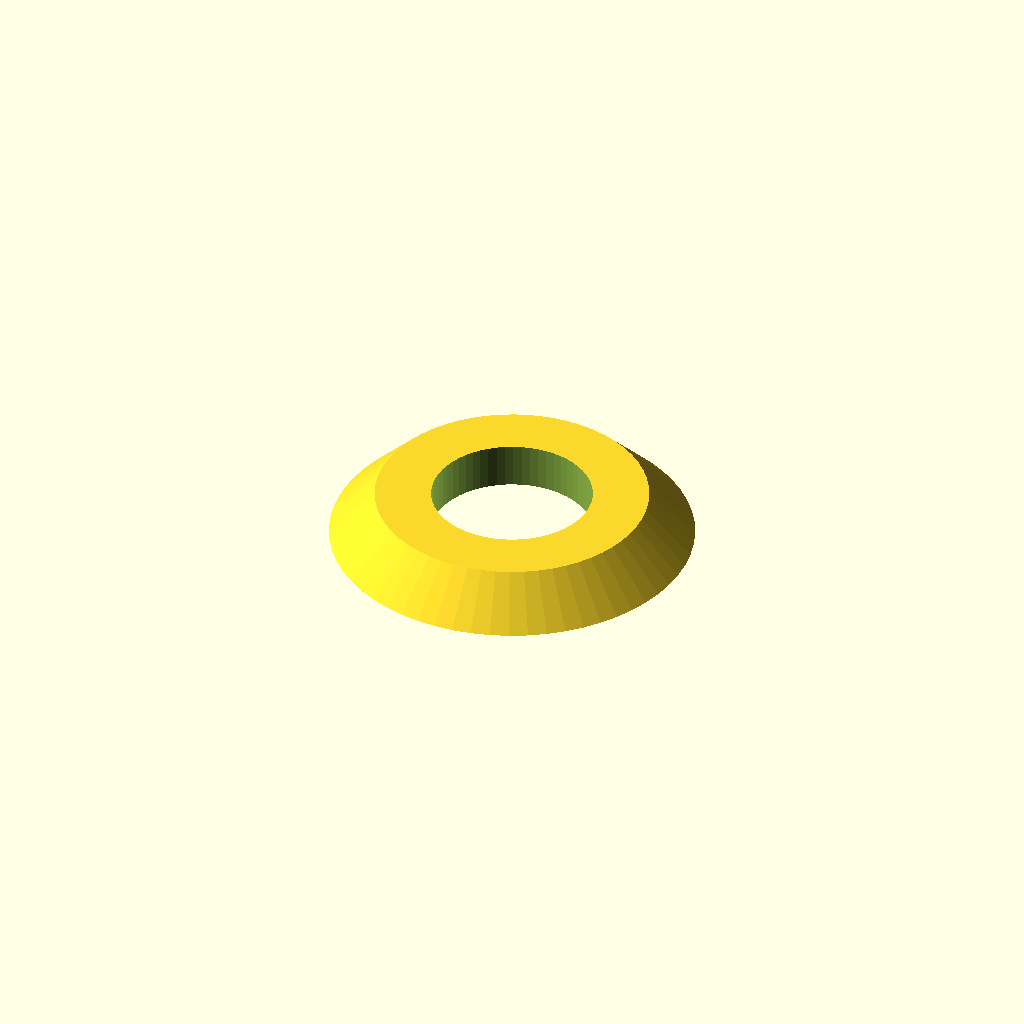
Cell 1: the model at its default parameters.
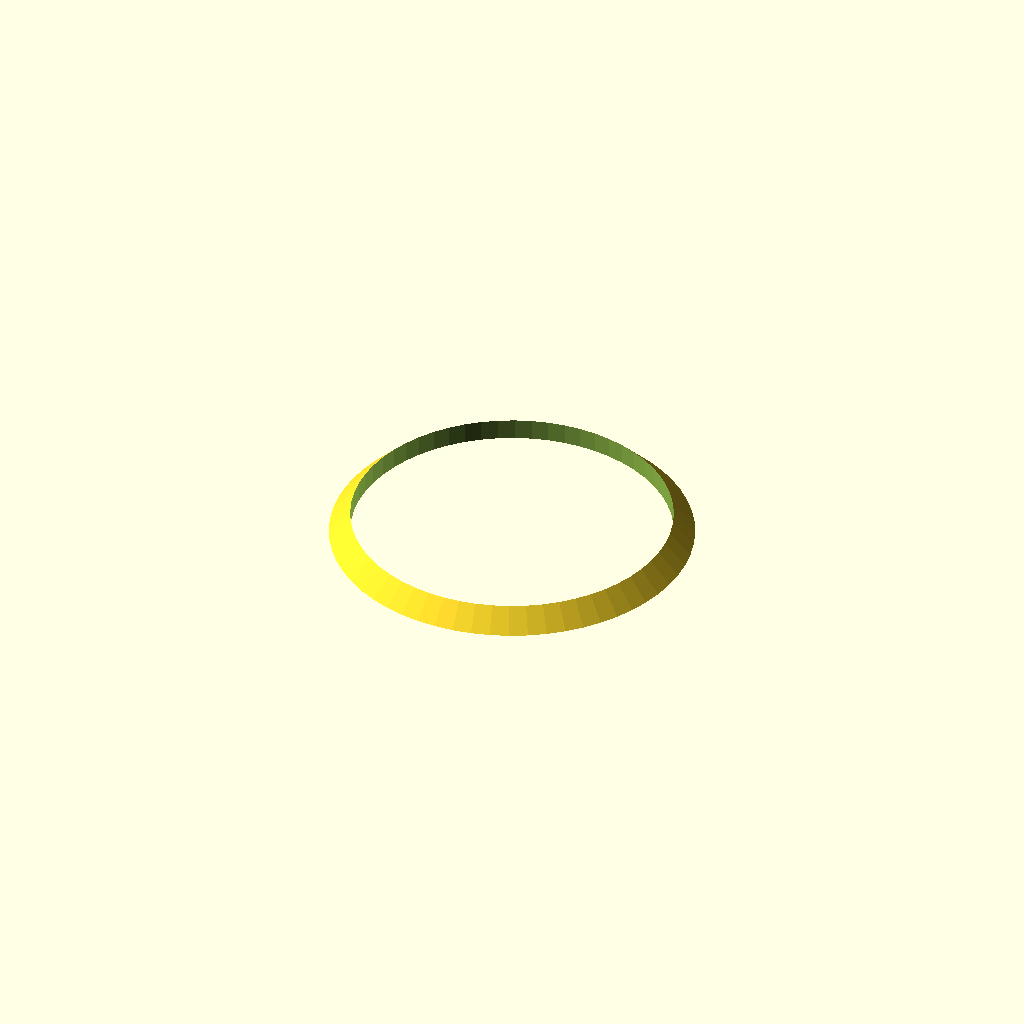
Cell 2 — inner_d set to 10.6, the other parameters unchanged.
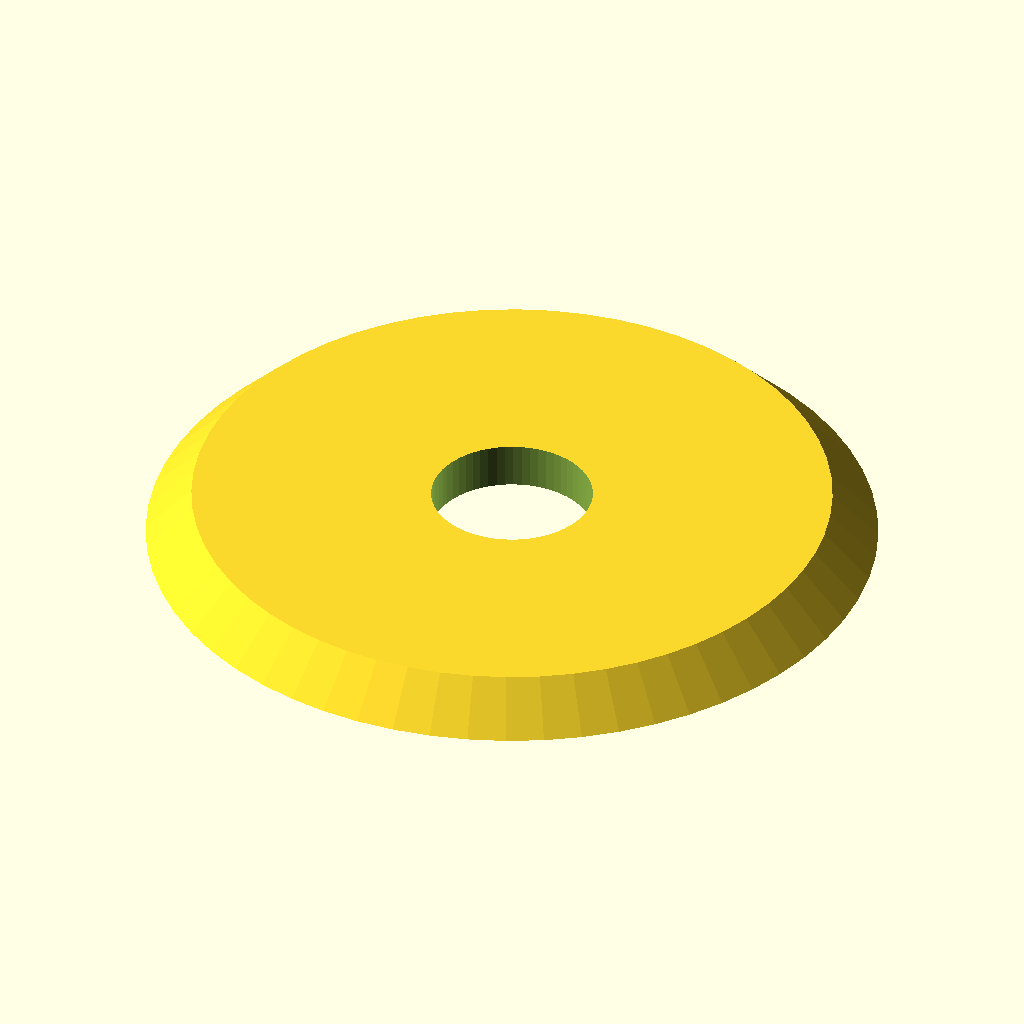
Cell 3: outer_d = 24 (everything else at default).
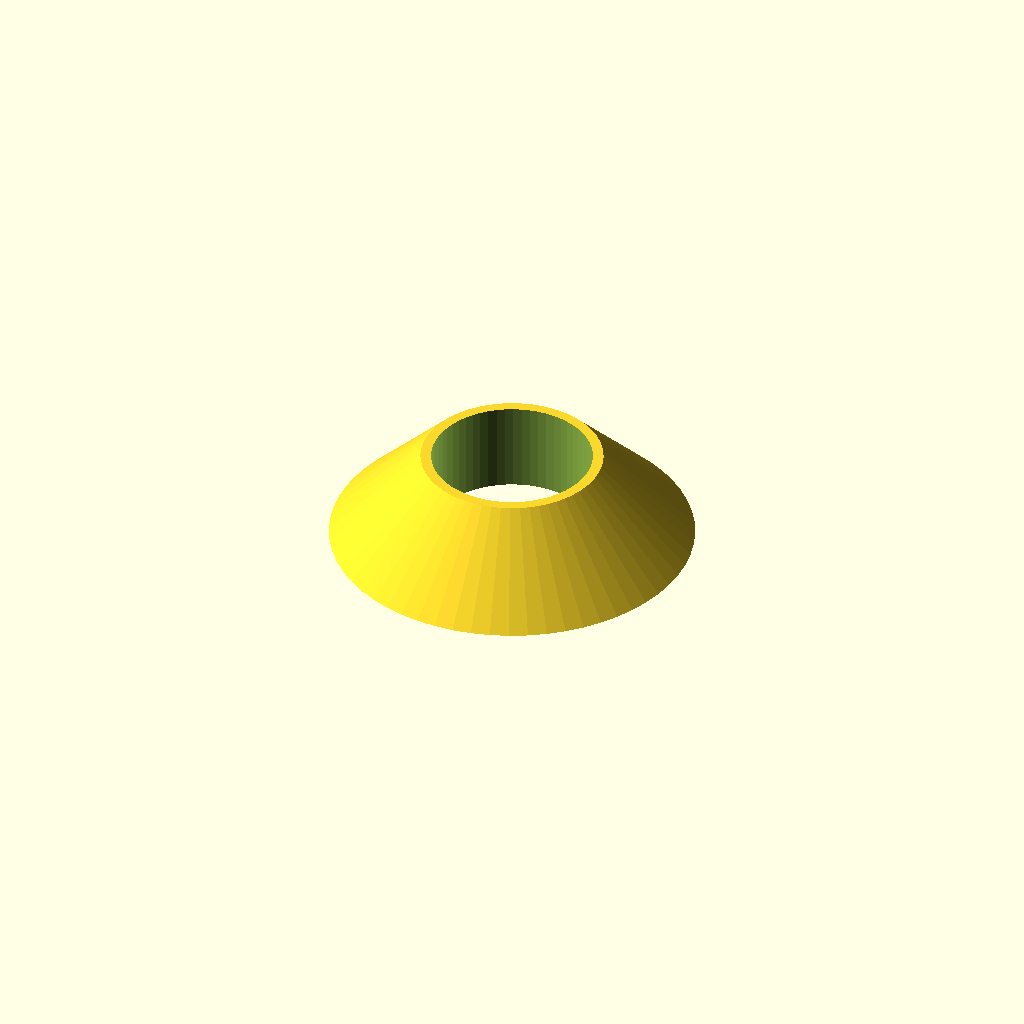
Cell 4 — thickness set to 3, the other parameters unchanged.
All cells are drawn from one camera (rotation 55°, 0°, 25°, orthographic, colour scheme Cornfield), so only the parameter changes between them.
OpenSCAD source file optional_data/data/parts/part_0861.scad:
// Conical spring washer.
$fn = 60;
eps = 0.02;
inner_d = 5.3;
outer_d = 12;
thickness = 1.5;
difference() {
    cylinder(d1=outer_d,d2=outer_d-2*thickness,h=thickness);
    translate([0,0,-eps]) cylinder(d=inner_d,h=thickness+2*eps);
}
Parameter table extracted from the source (name, type, default, range or options):
eps: number, default 0.02
inner_d: number, default 5.3
outer_d: number, default 12
thickness: number, default 1.5
